pico-8 play session: no input (idle), after a click and taps of 🅾, ❎, 🅾+❎, 🅾 in the second before t = 0

[t = 1 s] idle ~1s (no d-pad/buttons)
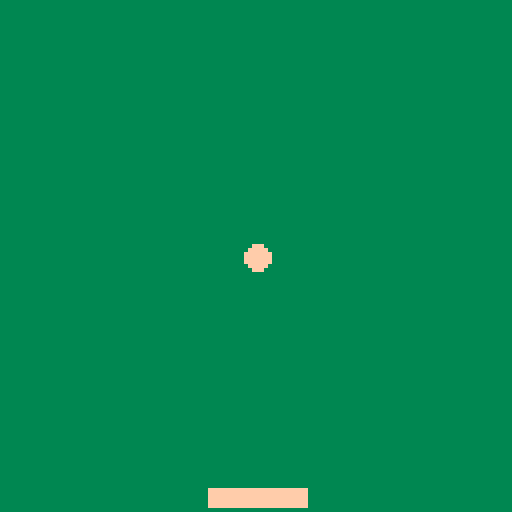

pico-8 cartridge
version 43
__lua__
--paddle
paddle_x=52
paddle_y=122
paddle_width=24
paddle_height=4

--ball
ball_x=64
ball_y=64
ball_size=3
ball_speed_x=5
ball_speed_y=-3

function move_paddle()
  if btn(0) then
    paddle_x-=3
  elseif btn(1) then
    paddle_x+=3
  end
end

function check_reset()
  if btn(4)
    and ball_speed_x == 0
    and ball_speed_y == 0
    then
    ball_speed_x = 5
    ball_speed_y = -3
  end
end

function move_ball()
  ball_x+=ball_speed_x
  ball_y+=ball_speed_y
end

function bounce_ball()
  if ball_x < ball_size
    or ball_x > 128 - ball_size
    then
    ball_speed_x = -ball_speed_x
    sfx(0)
  end
  if ball_y < ball_size then
    ball_speed_y = -ball_speed_y
    sfx(0)
  end
  if ball_y > paddle_y - ball_size then
    if ball_speed_y > 0
      and ball_x > paddle_x
      and ball_x < paddle_x + paddle_width
      then
        ball_speed_y = -ball_speed_y
        sfx(1)
    elseif ball_x < paddle_x
      or ball_x > paddle_x + paddle_width
      then
        ball_speed_x = 0
        ball_speed_y = 0
        ball_x = 64
        ball_y = 64
        sfx(2)
    end
  end
end
    
function _update()
  move_paddle()
  move_ball()
  bounce_ball()
  check_reset()
end

function _draw()
  --clear the screen
  rectfill(0,0,128,128,3)
  
  --draw the paddle
  rectfill(
    paddle_x,
    paddle_y,
    paddle_x+paddle_width,
    paddle_y+paddle_height,
    15
  )
  
  --draw the ball
  circfill(
    ball_x,
    ball_y,
    ball_size,
    15
  )
end
__gfx__
00000000000000000000000000000000000000000000000000000000000000000000000000000000000000000000000000000000000000000000000000000000
00000000000000000000000000000000000000000000000000000000000000000000000000000000000000000000000000000000000000000000000000000000
00700700006666000000000000000000000000000000000000000000000000000000000000000000000000000000000000000000000000000000000000000000
00077000006666600000000000000000000000000000000000000000000000000000000000000000000000000000000000000000000000000000000000000000
00077000006666600000000000000000000000000000000000000000000000000000000000000000000000000000000000000000000000000000000000000000
00700700006660000000000000000000000000000000000000000000000000000000000000000000000000000000000000000000000000000000000000000000
